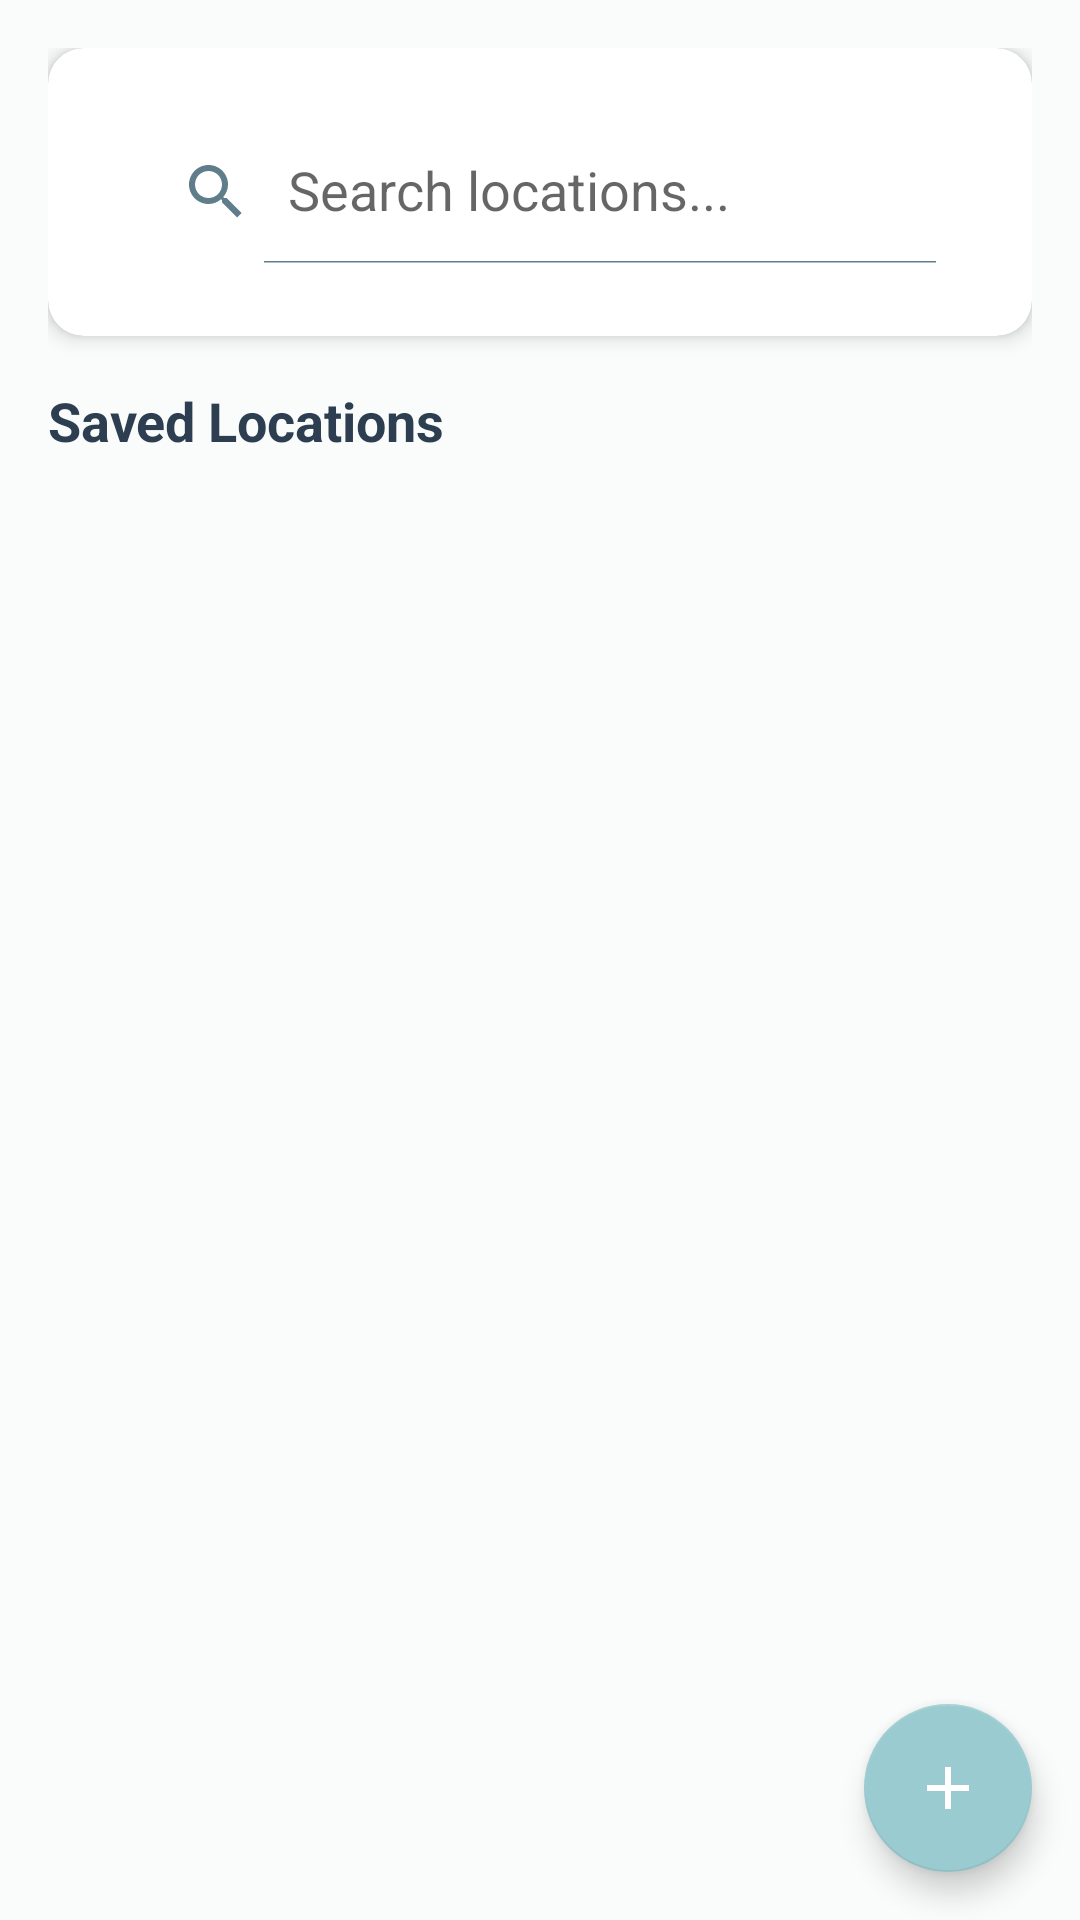

Here is an Android app screen rendered from its layout file. Give the layout XML and the strings, colors and styles it references.
<!-- AndroidManifest.xml: application theme Theme.SoftPlanningApp -->
<!-- res/layout/fragment_locations.xml -->
<?xml version="1.0" encoding="utf-8"?>
<androidx.coordinatorlayout.widget.CoordinatorLayout xmlns:android="http://schemas.android.com/apk/res/android"
    xmlns:app="http://schemas.android.com/apk/res-auto"
    xmlns:tools="http://schemas.android.com/tools"
    android:layout_width="match_parent"
    android:layout_height="match_parent"
    android:background="@color/windowBackground"
    tools:context=".ui.locations.LocationsFragment">

    <androidx.core.widget.NestedScrollView
        android:layout_width="match_parent"
        android:layout_height="match_parent"
        android:fillViewport="true">

        <LinearLayout
            android:layout_width="match_parent"
            android:layout_height="wrap_content"
            android:orientation="vertical"
            android:padding="16dp">

            
            <com.google.android.material.card.MaterialCardView
                style="@style/CardViewStyle"
                android:layout_width="match_parent"
                android:layout_height="wrap_content"
                android:layout_marginBottom="16dp">

                <androidx.appcompat.widget.SearchView
                    android:id="@+id/search_view_locations"
                    android:layout_width="match_parent"
                    android:layout_height="wrap_content"
                    android:layout_margin="8dp"
                    app:iconifiedByDefault="false"
                    app:queryHint="Search locations..." />

            </com.google.android.material.card.MaterialCardView>

            
            <TextView
                android:layout_width="wrap_content"
                android:layout_height="wrap_content"
                android:layout_marginBottom="12dp"
                android:text="Saved Locations"
                android:textColor="@color/textPrimary"
                android:textSize="18sp"
                android:textStyle="bold" />

            
            <TextView
                android:id="@+id/text_empty_locations"
                android:layout_width="match_parent"
                android:layout_height="wrap_content"
                android:layout_marginTop="32dp"
                android:gravity="center"
                android:text="No locations saved yet.\nTap the + button to add your first location!"
                android:textColor="@color/textMuted"
                android:textSize="16sp"
                android:visibility="gone" />

            
            <androidx.recyclerview.widget.RecyclerView
                android:id="@+id/recycler_locations"
                android:layout_width="match_parent"
                android:layout_height="wrap_content"
                android:nestedScrollingEnabled="false"
                tools:itemCount="3"
                tools:listitem="@layout/item_location" />

        </LinearLayout>

    </androidx.core.widget.NestedScrollView>

    
    <com.google.android.material.floatingactionbutton.FloatingActionButton
        android:id="@+id/fab_add_location"
        style="@style/FabStyle"
        android:layout_width="wrap_content"
        android:layout_height="wrap_content"
        android:layout_gravity="bottom|end"
        android:layout_margin="16dp"
        android:src="@drawable/ic_add_24" />

</androidx.coordinatorlayout.widget.CoordinatorLayout>
<!-- res/layout/item_location.xml (included above) -->
<?xml version="1.0" encoding="utf-8"?>
<com.google.android.material.card.MaterialCardView xmlns:android="http://schemas.android.com/apk/res/android"
    xmlns:app="http://schemas.android.com/apk/res-auto"
    xmlns:tools="http://schemas.android.com/tools"
    android:id="@+id/card_location"
    style="@style/CardViewStyle"
    android:layout_width="match_parent"
    android:layout_height="wrap_content"
    android:layout_marginBottom="12dp"
    android:clickable="true"
    android:focusable="true"
    app:rippleColor="@color/rippleColor">

    <LinearLayout
        android:layout_width="match_parent"
        android:layout_height="wrap_content"
        android:orientation="vertical"
        android:padding="16dp">

        
        <LinearLayout
            android:layout_width="match_parent"
            android:layout_height="wrap_content"
            android:layout_marginBottom="8dp"
            android:orientation="horizontal">

            
            <TextView
                android:layout_width="wrap_content"
                android:layout_height="wrap_content"
                android:layout_marginEnd="12dp"
                android:text="📍"
                android:textSize="20sp" />

            
            <LinearLayout
                android:layout_width="0dp"
                android:layout_height="wrap_content"
                android:layout_weight="1"
                android:orientation="vertical">

                <TextView
                    android:id="@+id/text_location_name"
                    android:layout_width="wrap_content"
                    android:layout_height="wrap_content"
                    android:textColor="@color/textPrimary"
                    android:textSize="16sp"
                    android:textStyle="bold"
                    tools:text="Home" />

                <TextView
                    android:id="@+id/text_location_address"
                    android:layout_width="wrap_content"
                    android:layout_height="wrap_content"
                    android:layout_marginTop="2dp"
                    android:ellipsize="end"
                    android:maxLines="2"
                    android:textColor="@color/textSecondary"
                    android:textSize="14sp"
                    tools:text="123 Main Street, Tokyo, Japan" />

            </LinearLayout>

            
            <Switch
                android:id="@+id/switch_location_active"
                android:layout_width="wrap_content"
                android:layout_height="wrap_content"
                android:layout_marginStart="8dp"
                tools:checked="true" />

            
            <ImageButton
                android:id="@+id/button_delete_location"
                android:layout_width="32dp"
                android:layout_height="32dp"
                android:layout_marginStart="8dp"
                android:background="?attr/selectableItemBackgroundBorderless"
                android:contentDescription="Delete location"
                android:src="@drawable/ic_delete_24"
                app:tint="@color/colorError" />

        </LinearLayout>

        
        <LinearLayout
            android:layout_width="match_parent"
            android:layout_height="wrap_content"
            android:layout_marginTop="4dp"
            android:orientation="horizontal">

            
            <TextView
                android:id="@+id/text_location_coordinates"
                android:layout_width="0dp"
                android:layout_height="wrap_content"
                android:layout_weight="1"
                android:drawablePadding="4dp"
                android:fontFamily="monospace"
                android:textColor="@color/textMuted"
                android:textSize="12sp"
                app:drawableStartCompat="@drawable/ic_location_24"
                app:drawableTint="@color/textMuted"
                tools:text="35.676192, 139.650311" />

            
            <TextView
                android:id="@+id/text_location_radius"
                android:layout_width="wrap_content"
                android:layout_height="wrap_content"
                android:layout_marginStart="12dp"
                android:drawablePadding="4dp"
                android:textColor="@color/textMuted"
                android:textSize="12sp"
                app:drawableStartCompat="@drawable/ic_radius_24"
                app:drawableTint="@color/textMuted"
                tools:text="200m radius" />

        </LinearLayout>

    </LinearLayout>

</com.google.android.material.card.MaterialCardView>
<!-- resources referenced by this layout -->
<resources>
  <color name="colorError">#e57373</color>
  <color name="rippleColor">#33b8dce1</color>
  <color name="textMuted">#95a5a6</color>
  <color name="textPrimary">#2c3e50</color>
  <color name="textSecondary">#607d8b</color>
  <color name="windowBackground">#fafbfb</color>
  <!-- drawable ic_add_24 (drawable) -->
  <vector xmlns:android="http://schemas.android.com/apk/res/android"
      android:width="24dp"
      android:height="24dp"
      android:viewportWidth="24"
      android:viewportHeight="24"
      android:tint="@color/fabIcon">
      <path
          android:fillColor="@android:color/white"
          android:pathData="M19,13h-6v6h-2v-6H5v-2h6V5h2v6h6v2z"/>
  </vector>
  <!-- drawable ic_location_24 (drawable) -->
  <vector xmlns:android="http://schemas.android.com/apk/res/android"
      android:width="24dp"
      android:height="24dp"
      android:viewportWidth="24"
      android:viewportHeight="24"
      android:tint="@color/navIcon">
    <path
        android:pathData="M18,8c0,3.613 -3.869,7.429 -5.393,8.795a1,1 0,0 1,-1.214 0C9.87,15.429 6,11.613 6,8a6,6 0,0 1,12 0"
        android:strokeLineJoin="round"
        android:strokeWidth="2"
        android:fillColor="#00000000"
        android:strokeColor="@color/navIcon"
        android:strokeLineCap="round"/>
    <path
        android:pathData="M12,8m-2,0a2,2 0,1 1,4 0a2,2 0,1 1,-4 0"
        android:strokeLineJoin="round"
        android:strokeWidth="2"
        android:fillColor="#00000000"
        android:strokeColor="@color/navIcon"
        android:strokeLineCap="round"/>
    <path
        android:pathData="M8.714,14h-3.71a1,1 0,0 0,-0.948 0.683l-2.004,6A1,1 0,0 0,3 22h18a1,1 0,0 0,0.948 -1.316l-2,-6a1,1 0,0 0,-0.949 -0.684h-3.712"
        android:strokeLineJoin="round"
        android:strokeWidth="2"
        android:fillColor="#00000000"
        android:strokeColor="@color/navIcon"
        android:strokeLineCap="round"/>
  </vector>
  <!-- drawable ic_radius_24 (drawable) -->
  <vector xmlns:android="http://schemas.android.com/apk/res/android"
      android:width="24dp"
      android:height="24dp"
      android:viewportWidth="24"
      android:viewportHeight="24"
      android:tint="?attr/colorOnSurface">
      <path
          android:fillColor="@android:color/white"
          android:pathData="M12,2C6.48,2 2,6.48 2,12s4.48,10 10,10 10,-4.48 10,-10S17.52,2 12,2zM12,20c-4.42,0 -8,-3.58 -8,-8s3.58,-8 8,-8 8,3.58 8,8 -3.58,8 -8,8z"/>
      <path
          android:fillColor="@android:color/white"
          android:pathData="M12,6l0,6l4.25,2.5l0.77,-1.28l-3.52,-2.09l0,-5.13z"/>
  </vector>
  <style name="CardViewStyle" parent="Widget.MaterialComponents.CardView">
          <item name="cardBackgroundColor">@color/cardBackground</item>
          <item name="cardCornerRadius">12dp</item>
          <item name="cardElevation">4dp</item>
          <item name="contentPadding">16dp</item>
      </style>
  <style name="FabStyle" parent="Widget.MaterialComponents.FloatingActionButton">
          <item name="backgroundTint">@color/fabBackground</item>
          <item name="tint">@color/fabIcon</item>
          <item name="rippleColor">@color/rippleColor</item>
      </style>
  <color name="fabIcon">#ffffff</color>
  <color name="navIcon">#607d8b</color>
  <color name="cardBackground">#ffffff</color>
  <color name="fabBackground">#9acbd0</color>
  <color name="colorPrimary">#9acbd0</color>
  <color name="colorPrimaryVariant">#7ba5ab</color>
  <color name="colorOnPrimary">#ffffff</color>
  <color name="colorSecondary">#a8c090</color>
  <color name="colorSecondaryVariant">#8fa876</color>
  <color name="colorOnSecondary">#ffffff</color>
  <color name="colorBackground">#fafbfb</color>
  <color name="colorOnBackground">#2c3e50</color>
  <color name="colorSurface">#ffffff</color>
  <color name="colorOnSurface">#2c3e50</color>
  <color name="statusBarColor">#7ba5ab</color>
  <color name="white">#ffffff</color>
  <color name="highlightColor">#33b8dce1</color>
</resources>
